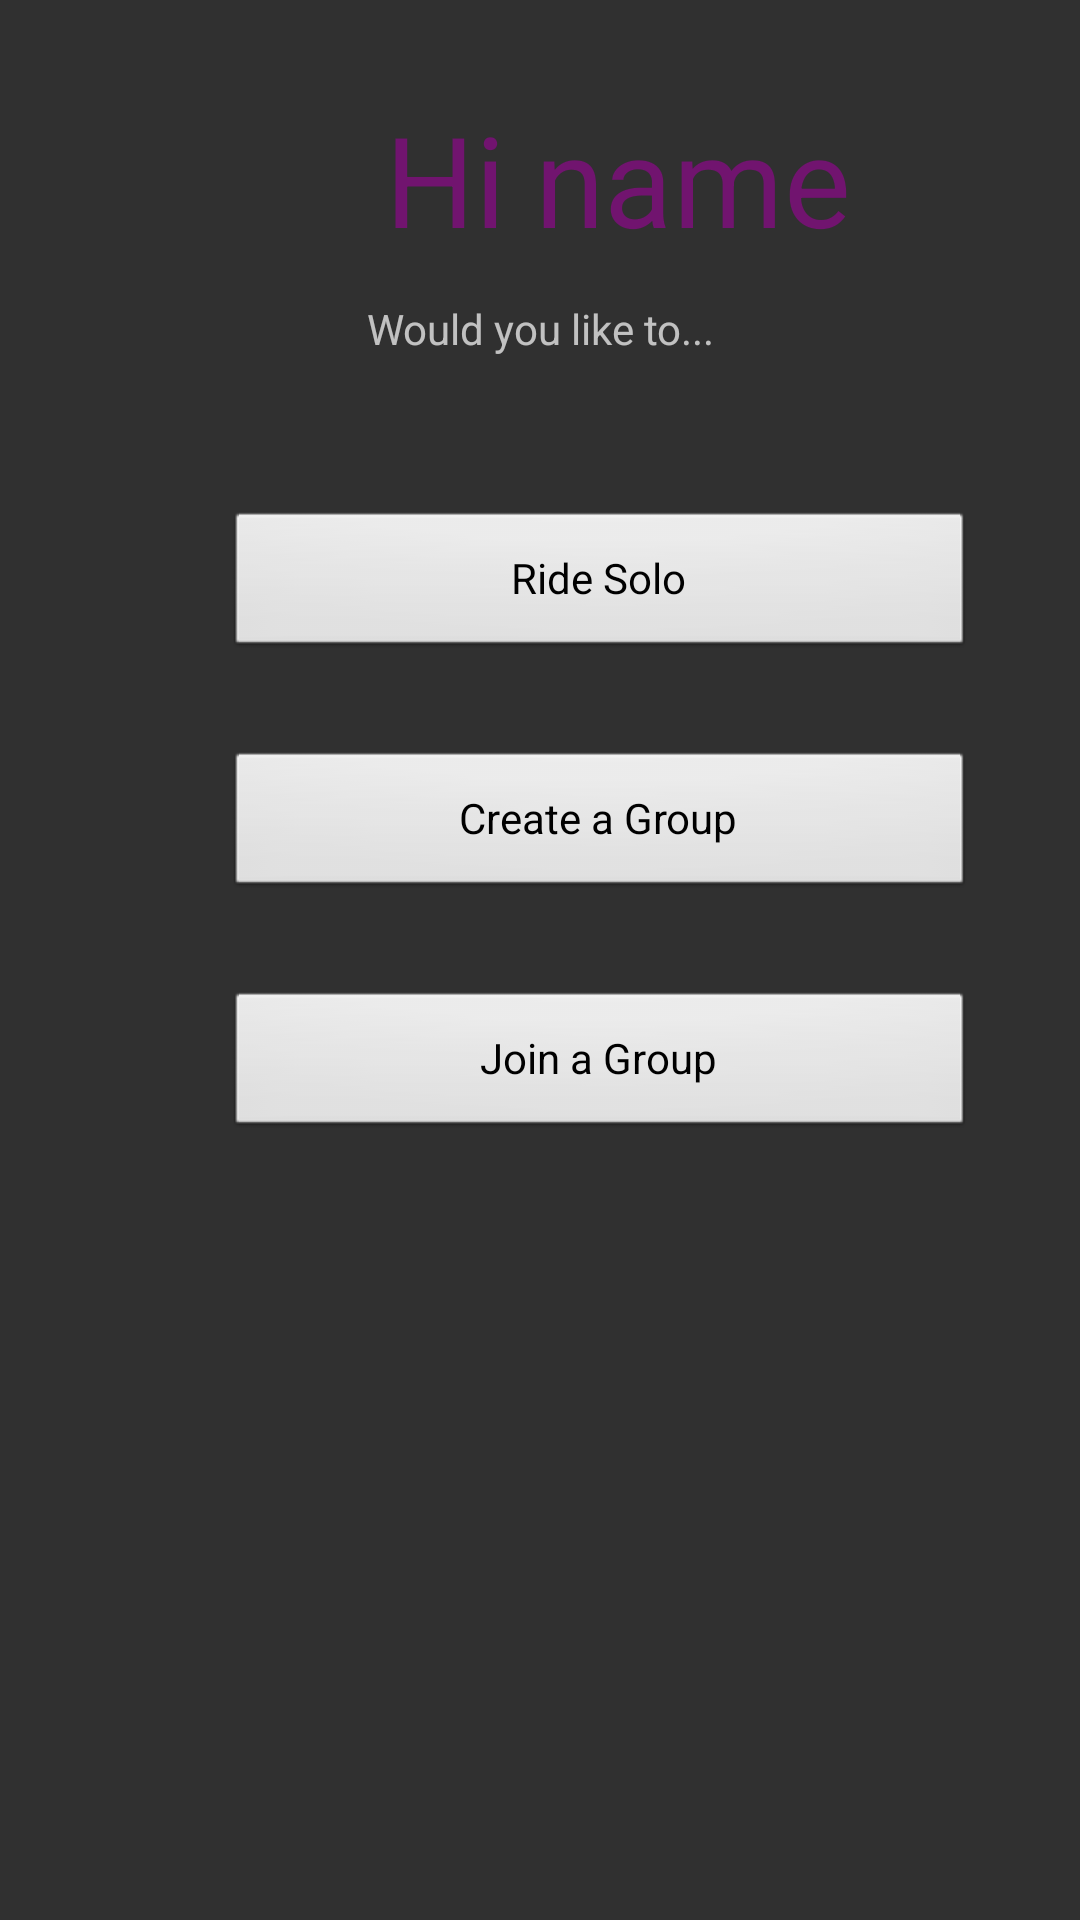

Write the Android layout XML for this screen, with the resource values it uses.
<!-- AndroidManifest.xml: application theme Theme.AppCompat -->
<!-- res/layout/rider_status_layout.xml -->
<?xml version="1.0" encoding="utf-8"?>
<FrameLayout xmlns:android="http://schemas.android.com/apk/res/android"
    android:orientation="vertical"
    android:layout_width="match_parent"
    android:layout_height="match_parent">

    <TextView
        android:id="@+id/welcomeMessage"
        android:layout_width="wrap_content"
        android:layout_height="wrap_content"
        android:layout_weight="0"
        android:scaleX="3"
        android:scaleY="3"
        android:text="Hi name"
        android:textColor="#71146F"
        android:translationX="180dp"
        android:translationY="50dp" />

    <TextView
        android:id="@+id/textView2"
        android:layout_width="match_parent"
        android:layout_height="wrap_content"
        android:layout_weight="0"
        android:text="Would you like to..."
        android:textAlignment="center"
        android:translationY="100dp" />

    <Button
        android:id="@+id/rideSolo"
        style="@android:style/Widget.Button"
        android:layout_width="250dp"
        android:layout_height="50dp"
        android:layout_weight="0"
        android:contextClickable="true"
        android:cursorVisible="false"
        android:drawableTint="#673AB7"
        android:onClick="buttonClicked"
        android:text="Ride Solo"
        android:textAppearance="@android:style/TextAppearance.Material.Body1"
        android:translationX="75dp"
        android:translationY="170dp" />

    <Button
        android:id="@+id/createGroup"
        style="@android:style/Widget.Button"
        android:layout_width="250dp"
        android:layout_height="50dp"
        android:layout_weight="0"
        android:contextClickable="true"
        android:cursorVisible="false"
        android:drawableTint="#673AB7"
        android:onClick="buttonClicked"
        android:text="Create a Group"
        android:textAppearance="@android:style/TextAppearance.Material.Body1"
        android:translationX="75dp"
        android:translationY="250dp" />

    <Button
        android:id="@+id/joinGroup"
        style="@android:style/Widget.Button"
        android:layout_width="250dp"
        android:layout_height="50dp"
        android:layout_weight="0"
        android:contextClickable="true"
        android:cursorVisible="false"
        android:drawableTint="#673AB7"
        android:onClick="buttonClicked"
        android:text="Join a Group"
        android:textAppearance="@android:style/TextAppearance.Material.Body1"
        android:translationX="75dp"
        android:translationY="330dp" />

</FrameLayout>
<!-- resources referenced by this layout -->
<resources>

</resources>
